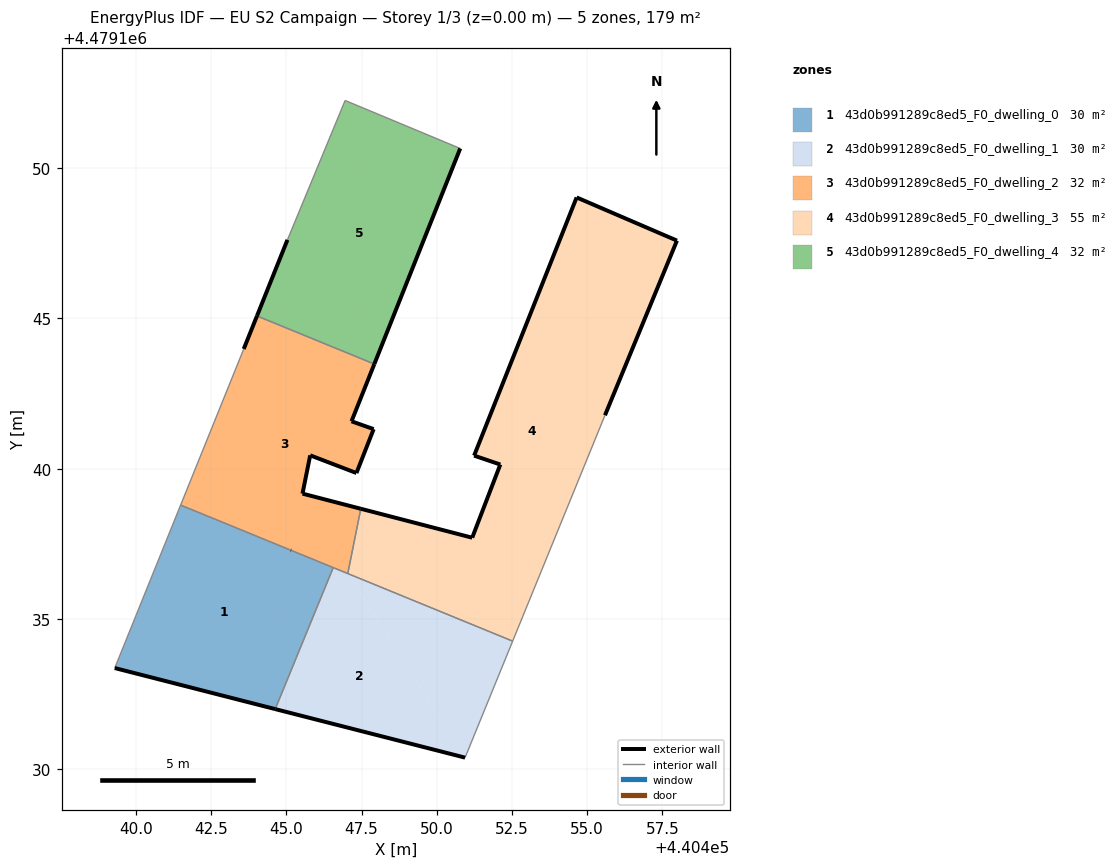
=== STOREY PLAN SPEC (per zone: floor XY polygon, exterior-wall plan segments, windows/doors) ===
zone 1: 43d0b991289c8ed5_F0_dwelling_0  (29.9 m²)
  floor: (440444.63, 4479132.00) (440446.56, 4479136.71) (440441.48, 4479138.79) (440439.29, 4479133.37)
  exterior wall: (440444.63, 4479132.00) – (440439.29, 4479133.37)  [5.5 m]
  exterior wall: (440445.15, 4479137.29) – (440445.16, 4479137.28)  [0.0 m]
  interior walls: 4
zone 2: 43d0b991289c8ed5_F0_dwelling_1  (29.9 m²)
  floor: (440450.94, 4479130.39) (440447.04, 4479136.51) (440446.56, 4479136.71) (440444.63, 4479132.00)
  floor: (440450.94, 4479130.39) (440452.53, 4479134.26) (440447.04, 4479136.51)
  exterior wall: (440450.94, 4479130.39) – (440444.63, 4479132.00)  [6.5 m]
  interior walls: 4
zone 3: 43d0b991289c8ed5_F0_dwelling_2  (32.2 m²)
  floor: (440447.04, 4479136.51) (440447.47, 4479138.67) (440445.53, 4479139.17) (440445.79, 4479140.44) (440447.33, 4479139.86) (440447.90, 4479141.32) (440447.16, 4479141.58) (440447.92, 4479143.48) (440444.02, 4479145.08) (440443.58, 4479143.98) (440441.48, 4479138.79)
  exterior wall: (440443.58, 4479143.98) – (440444.02, 4479145.08)  [1.2 m]
  exterior wall: (440447.92, 4479143.48) – (440447.16, 4479141.58)  [2.0 m]
  exterior wall: (440447.16, 4479141.58) – (440447.90, 4479141.32)  [0.8 m]
  exterior wall: (440447.90, 4479141.32) – (440447.33, 4479139.86)  [1.6 m]
  exterior wall: (440447.33, 4479139.86) – (440445.79, 4479140.44)  [1.6 m]
  exterior wall: (440445.79, 4479140.44) – (440445.53, 4479139.17)  [1.3 m]
  exterior wall: (440445.53, 4479139.17) – (440447.47, 4479138.67)  [2.0 m]
  exterior wall: (440445.15, 4479137.29) – (440445.16, 4479137.28)  [0.0 m]
  interior walls: 6
zone 4: 43d0b991289c8ed5_F0_dwelling_3  (55.0 m²)
  floor: (440452.52, 4479134.26) (440455.59, 4479141.78) (440457.99, 4479147.58) (440454.65, 4479149.02) (440451.24, 4479140.43) (440452.11, 4479140.14) (440451.18, 4479137.70) (440447.47, 4479138.67) (440447.04, 4479136.51)
  exterior wall: (440451.18, 4479137.70) – (440452.11, 4479140.14)  [2.6 m]
  exterior wall: (440452.11, 4479140.14) – (440451.24, 4479140.43)  [0.9 m]
  exterior wall: (440451.24, 4479140.43) – (440454.65, 4479149.02)  [9.2 m]
  exterior wall: (440454.65, 4479149.02) – (440457.99, 4479147.58)  [3.6 m]
  exterior wall: (440457.99, 4479147.58) – (440455.59, 4479141.78)  [6.3 m]
  exterior wall: (440447.47, 4479138.67) – (440451.18, 4479137.70)  [3.8 m]
  interior walls: 3
zone 5: 43d0b991289c8ed5_F0_dwelling_4  (32.4 m²)
  floor: (440447.92, 4479143.48) (440450.78, 4479150.65) (440446.95, 4479152.25) (440445.03, 4479147.61) (440444.02, 4479145.08)
  exterior wall: (440444.02, 4479145.08) – (440445.03, 4479147.61)  [2.7 m]
  exterior wall: (440450.78, 4479150.65) – (440447.92, 4479143.48)  [7.7 m]
  interior walls: 3

=== DERIVED (storey summary) ===
Building: EU S2 Campaign
Storey: 1 of 3  (floor level z = 0.00 m)
Storey gross floor area: 179.4 m²
Zones on this storey: 5
  - 43d0b991289c8ed5_F0_dwelling_0: floor 29.9 m²; exterior wall 5.5 m (16.5 m²); WWR 0.0%
  - 43d0b991289c8ed5_F0_dwelling_1: floor 29.9 m²; exterior wall 6.5 m (19.6 m²); WWR 0.0%
  - 43d0b991289c8ed5_F0_dwelling_2: floor 32.2 m²; exterior wall 10.5 m (31.6 m²); WWR 0.0%
  - 43d0b991289c8ed5_F0_dwelling_3: floor 55.0 m²; exterior wall 26.5 m (79.5 m²); WWR 0.0%
  - 43d0b991289c8ed5_F0_dwelling_4: floor 32.4 m²; exterior wall 10.4 m (31.3 m²); WWR 0.0%
Zone adjacency (shared interzone walls):
  - 43d0b991289c8ed5_F0_dwelling_0 ↔ 43d0b991289c8ed5_F0_dwelling_1
  - 43d0b991289c8ed5_F0_dwelling_0 ↔ 43d0b991289c8ed5_F0_dwelling_2
  - 43d0b991289c8ed5_F0_dwelling_1 ↔ 43d0b991289c8ed5_F0_dwelling_2
  - 43d0b991289c8ed5_F0_dwelling_1 ↔ 43d0b991289c8ed5_F0_dwelling_3
  - 43d0b991289c8ed5_F0_dwelling_2 ↔ 43d0b991289c8ed5_F0_dwelling_3
  - 43d0b991289c8ed5_F0_dwelling_2 ↔ 43d0b991289c8ed5_F0_dwelling_4